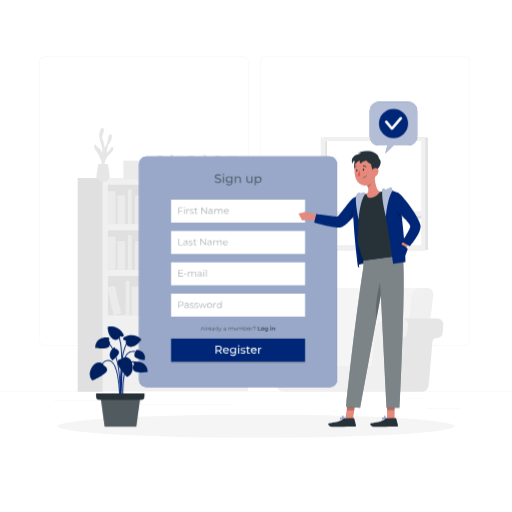
t = 0.00 s
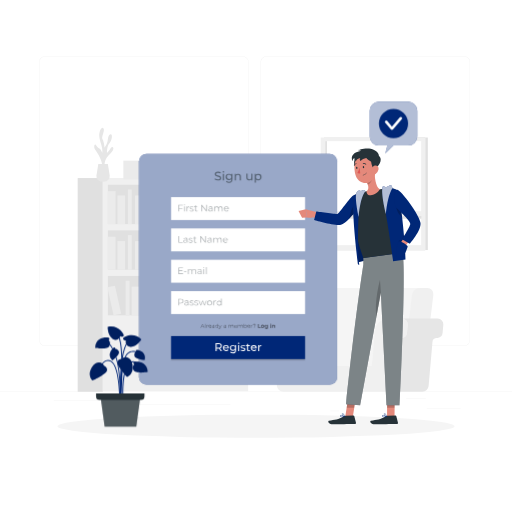
t = 0.19 s
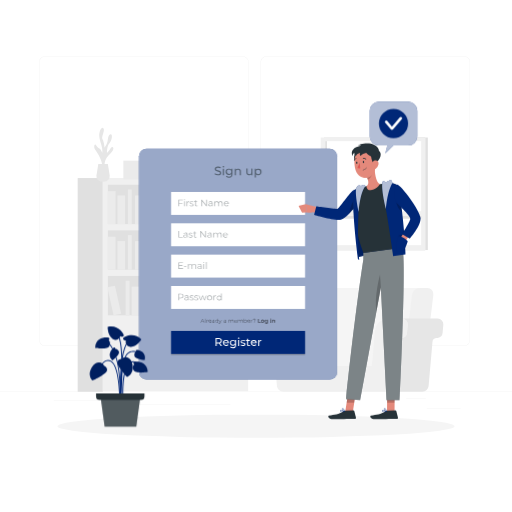
t = 0.56 s
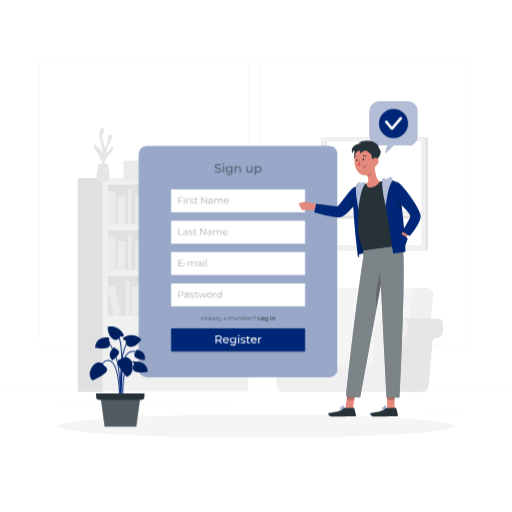
t = 0.75 s
t = 0.94 s: frame unchanged from t = 0.56 s, image omitted
t = 1.31 s: frame unchanged from t = 0.19 s, image omitted

The animated SVG that drew these frames (rendered in a browser with its animation timeline set to each time). Animation: 1 CSS @keyframes rule; one cycle of 1.50 s, repeats indefinitely.

<svg class="animated" id="freepik_stories-sign-up" xmlns="http://www.w3.org/2000/svg" viewBox="0 0 500 500" version="1.1" xmlns:xlink="http://www.w3.org/1999/xlink" xmlns:svgjs="http://svgjs.com/svgjs"><style>svg#freepik_stories-sign-up:not(.animated) .animable {opacity: 0;}svg#freepik_stories-sign-up.animated #freepik--Tab--inject-135 {animation: 1.5s Infinite  linear floating;animation-delay: 0s;}svg#freepik_stories-sign-up.animated #freepik--Character--inject-135 {animation: 1.5s Infinite  linear floating;animation-delay: 0s;}            @keyframes floating {                0% {                    opacity: 1;                    transform: translateY(0px);                }                50% {                    transform: translateY(-10px);                }                100% {                    opacity: 1;                    transform: translateY(0px);                }            }        </style><g id="freepik--background-complete--inject-135" class="animable" style="transform-origin: 250px 228.23px;"><rect y="382.4" width="500" height="0.25" style="fill: rgb(235, 235, 235); transform-origin: 250px 382.525px;" id="eli6tu4nv6m3f" class="animable"></rect><rect x="416.78" y="398.49" width="33.12" height="0.25" style="fill: rgb(235, 235, 235); transform-origin: 433.34px 398.615px;" id="el8yf1gkv1bz" class="animable"></rect><rect x="322.53" y="401.21" width="8.69" height="0.25" style="fill: rgb(235, 235, 235); transform-origin: 326.875px 401.335px;" id="elw6lgmfvaluh" class="animable"></rect><rect x="396.59" y="389.21" width="19.19" height="0.25" style="fill: rgb(235, 235, 235); transform-origin: 406.185px 389.335px;" id="el9qrm1sg7oho" class="animable"></rect><rect x="52.46" y="390.89" width="43.19" height="0.25" style="fill: rgb(235, 235, 235); transform-origin: 74.055px 391.015px;" id="eljvj1xzzqnvm" class="animable"></rect><rect x="104.56" y="390.89" width="6.33" height="0.25" style="fill: rgb(235, 235, 235); transform-origin: 107.725px 391.015px;" id="el2n5n9iompyl" class="animable"></rect><rect x="131.47" y="395.11" width="93.68" height="0.25" style="fill: rgb(235, 235, 235); transform-origin: 178.31px 395.235px;" id="elevlk10csa" class="animable"></rect><path d="M237,337.8H43.91a5.71,5.71,0,0,1-5.7-5.71V60.66A5.71,5.71,0,0,1,43.91,55H237a5.71,5.71,0,0,1,5.71,5.71V332.09A5.71,5.71,0,0,1,237,337.8ZM43.91,55.2a5.46,5.46,0,0,0-5.45,5.46V332.09a5.46,5.46,0,0,0,5.45,5.46H237a5.47,5.47,0,0,0,5.46-5.46V60.66A5.47,5.47,0,0,0,237,55.2Z" style="fill: rgb(235, 235, 235); transform-origin: 140.46px 196.4px;" id="el30wn7fb2ywo" class="animable"></path><path d="M453.31,337.8H260.21a5.72,5.72,0,0,1-5.71-5.71V60.66A5.72,5.72,0,0,1,260.21,55h193.1A5.71,5.71,0,0,1,459,60.66V332.09A5.71,5.71,0,0,1,453.31,337.8ZM260.21,55.2a5.47,5.47,0,0,0-5.46,5.46V332.09a5.47,5.47,0,0,0,5.46,5.46h193.1a5.47,5.47,0,0,0,5.46-5.46V60.66a5.47,5.47,0,0,0-5.46-5.46Z" style="fill: rgb(235, 235, 235); transform-origin: 356.75px 196.4px;" id="el5m9yy1k6u9q" class="animable"></path><rect x="100.36" y="173.88" width="141.98" height="208.17" style="fill: rgb(240, 240, 240); transform-origin: 171.35px 277.965px;" id="eln9qauozepsi" class="animable"></rect><rect x="105.37" y="180.43" width="131.95" height="38.45" style="fill: rgb(224, 224, 224); transform-origin: 171.345px 199.655px;" id="eluscfd9t7l9q" class="animable"></rect><rect x="105.37" y="186.65" width="7.5" height="32.22" style="fill: rgb(235, 235, 235); transform-origin: 109.12px 202.76px;" id="eldp5fvkw9l2c" class="animable"></rect><rect x="141.62" y="186.65" width="7.5" height="32.22" style="fill: rgb(235, 235, 235); transform-origin: 145.37px 202.76px;" id="el538mrryvs3f" class="animable"></rect><g id="ell476kj8xiom"><rect x="185.55" y="186.25" width="7.5" height="32.22" style="fill: rgb(235, 235, 235); transform-origin: 189.3px 202.36px; transform: rotate(-9.78deg);" class="animable" id="elr2t6voyj0w"></rect></g><rect x="114.66" y="190.9" width="7.5" height="27.98" style="fill: rgb(235, 235, 235); transform-origin: 118.41px 204.89px;" id="elh9pc4a7qwc9" class="animable"></rect><rect x="131.89" y="190.9" width="7.5" height="27.98" style="fill: rgb(235, 235, 235); transform-origin: 135.64px 204.89px;" id="elk5w7xt2xfc" class="animable"></rect><rect x="175.38" y="190.9" width="7.5" height="27.98" style="fill: rgb(235, 235, 235); transform-origin: 179.13px 204.89px;" id="elu23j5pjrnc" class="animable"></rect><g id="elhgiwyp909i6"><rect x="154.59" y="190.42" width="7.5" height="27.98" style="fill: rgb(235, 235, 235); transform-origin: 158.34px 204.41px; transform: rotate(-12.53deg);" class="animable" id="elw4gu9ao2urr"></rect></g><rect x="124.89" y="185.05" width="3.75" height="33.82" style="fill: rgb(235, 235, 235); transform-origin: 126.765px 201.96px;" id="el93sbpttgpl" class="animable"></rect><rect x="169.47" y="185.05" width="3.75" height="33.82" style="fill: rgb(235, 235, 235); transform-origin: 171.345px 201.96px;" id="el81zgvu06k1h" class="animable"></rect><g id="elti54p13ah7"><rect x="105.37" y="224.96" width="131.95" height="38.45" style="fill: rgb(224, 224, 224); transform-origin: 171.345px 244.185px; transform: rotate(180deg);" class="animable" id="elg4cjs27zspb"></rect></g><g id="eluh0ldlo4iie"><rect x="229.83" y="231.19" width="7.5" height="32.22" style="fill: rgb(235, 235, 235); transform-origin: 233.58px 247.3px; transform: rotate(180deg);" class="animable" id="el8p00ussgoqf"></rect></g><g id="elc1d14olkmu"><rect x="193.58" y="231.19" width="7.5" height="32.22" style="fill: rgb(235, 235, 235); transform-origin: 197.33px 247.3px; transform: rotate(180deg);" class="animable" id="elmw3dzjsy9h"></rect></g><g id="elxh2a5i22r7b"><rect x="149.65" y="230.79" width="7.5" height="32.22" style="fill: rgb(235, 235, 235); transform-origin: 153.4px 246.9px; transform: rotate(-170.22deg);" class="animable" id="elrmnwee6xkj"></rect></g><g id="eldrjyxqgmgwq"><rect x="220.54" y="235.43" width="7.5" height="27.98" style="fill: rgb(235, 235, 235); transform-origin: 224.29px 249.42px; transform: rotate(180deg);" class="animable" id="elud3prb3287n"></rect></g><g id="elzn22yz8747"><rect x="203.31" y="235.43" width="7.5" height="27.98" style="fill: rgb(235, 235, 235); transform-origin: 207.06px 249.42px; transform: rotate(180deg);" class="animable" id="eln1aq59evlmm"></rect></g><g id="elhwekitekru4"><rect x="159.82" y="235.43" width="7.5" height="27.98" style="fill: rgb(235, 235, 235); transform-origin: 163.57px 249.42px; transform: rotate(180deg);" class="animable" id="elu53e1fo2dn"></rect></g><g id="elu5arh7sofg8"><rect x="180.61" y="234.95" width="7.5" height="27.98" style="fill: rgb(235, 235, 235); transform-origin: 184.36px 248.94px; transform: rotate(-167.47deg);" class="animable" id="eld2je8cymydm"></rect></g><g id="el6xz0plteqr"><rect x="214.06" y="229.59" width="3.75" height="33.82" style="fill: rgb(235, 235, 235); transform-origin: 215.935px 246.5px; transform: rotate(180deg);" class="animable" id="elpm7ggoxno5o"></rect></g><g id="eltdambkzszsm"><rect x="169.47" y="229.59" width="3.75" height="33.82" style="fill: rgb(235, 235, 235); transform-origin: 171.345px 246.5px; transform: rotate(180deg);" class="animable" id="el0vg1clf6et1l"></rect></g><rect x="105.37" y="231.19" width="7.5" height="32.22" style="fill: rgb(235, 235, 235); transform-origin: 109.12px 247.3px;" id="eli71rkv0gg3d" class="animable"></rect><rect x="114.66" y="235.43" width="7.5" height="27.98" style="fill: rgb(235, 235, 235); transform-origin: 118.41px 249.42px;" id="eloq4j4cun9lq" class="animable"></rect><rect x="131.89" y="235.43" width="7.5" height="27.98" style="fill: rgb(235, 235, 235); transform-origin: 135.64px 249.42px;" id="elg2d734xwgoc" class="animable"></rect><rect x="124.89" y="229.59" width="3.75" height="33.82" style="fill: rgb(235, 235, 235); transform-origin: 126.765px 246.5px;" id="eltqbvqr4oxp" class="animable"></rect><rect x="105.37" y="269.5" width="131.95" height="38.45" style="fill: rgb(224, 224, 224); transform-origin: 171.345px 288.725px;" id="elnywlcb6e1iq" class="animable"></rect><rect x="181.11" y="275.72" width="7.5" height="32.22" style="fill: rgb(235, 235, 235); transform-origin: 184.86px 291.83px;" id="el5siag0gl8d8" class="animable"></rect><g id="elbgtrt05wxwa"><rect x="225.04" y="275.32" width="7.5" height="32.22" style="fill: rgb(235, 235, 235); transform-origin: 228.79px 291.43px; transform: rotate(-9.78deg);" class="animable" id="eluloq1ru2g5"></rect></g><rect x="154.15" y="279.97" width="7.5" height="27.98" style="fill: rgb(235, 235, 235); transform-origin: 157.9px 293.96px;" id="ela5gm8rnnixr" class="animable"></rect><rect x="171.38" y="279.97" width="7.5" height="27.98" style="fill: rgb(235, 235, 235); transform-origin: 175.13px 293.96px;" id="el7u581zv0dzt" class="animable"></rect><rect x="214.87" y="279.97" width="7.5" height="27.98" style="fill: rgb(235, 235, 235); transform-origin: 218.62px 293.96px;" id="elv1n70px7q0q" class="animable"></rect><g id="elt8a7s53gsq"><rect x="194.08" y="279.49" width="7.5" height="27.98" style="fill: rgb(235, 235, 235); transform-origin: 197.83px 293.48px; transform: rotate(-12.53deg);" class="animable" id="elogn6cnee2dt"></rect></g><rect x="164.38" y="274.12" width="3.75" height="33.82" style="fill: rgb(235, 235, 235); transform-origin: 166.255px 291.03px;" id="eljsxn8p3q08" class="animable"></rect><rect x="208.96" y="274.12" width="3.75" height="33.82" style="fill: rgb(235, 235, 235); transform-origin: 210.835px 291.03px;" id="el14xm3c2xi3d" class="animable"></rect><g id="elhdcqhvub52u"><rect x="138.81" y="275.32" width="7.5" height="32.22" style="fill: rgb(235, 235, 235); transform-origin: 142.56px 291.43px; transform: rotate(-9.78deg);" class="animable" id="el7mtecx6uy5g"></rect></g><rect x="128.63" y="279.97" width="7.5" height="27.98" style="fill: rgb(235, 235, 235); transform-origin: 132.38px 293.96px;" id="eltarqps392e" class="animable"></rect><g id="el830qwolp28s"><rect x="107.84" y="279.49" width="7.5" height="27.98" style="fill: rgb(235, 235, 235); transform-origin: 111.59px 293.48px; transform: rotate(-12.53deg);" class="animable" id="el3iloyl4rokx"></rect></g><rect x="122.73" y="274.12" width="3.75" height="33.82" style="fill: rgb(235, 235, 235); transform-origin: 124.605px 291.03px;" id="elfwqhaw77bw" class="animable"></rect><g id="elshah768tfta"><rect x="75.86" y="173.88" width="24.5" height="208.71" style="fill: rgb(224, 224, 224); transform-origin: 88.11px 278.235px; transform: rotate(180deg);" class="animable" id="el0ib700vltd85"></rect></g><path d="M325.44,377.14H304.63L315.57,288a7.94,7.94,0,0,1,7.67-6.83H414l-13.31,95.93Z" style="fill: rgb(245, 245, 245); transform-origin: 359.315px 329.155px;" id="elly61n3x8v5c" class="animable"></path><path d="M391.44,377.14h20.81L423.2,288a5.92,5.92,0,0,0-6-6.83h-7.15a8,8,0,0,0-7.67,6.83Z" style="fill: rgb(240, 240, 240); transform-origin: 407.355px 329.154px;" id="elqeoam3kggtj" class="animable"></path><path d="M383.78,377l3.77-43.1a4.1,4.1,0,0,1,3.57-3.72l1.55-.2a5.49,5.49,0,0,0,4.79-5l.69-7.86a5.51,5.51,0,0,0-5.49-6h34.78a5.51,5.51,0,0,1,5.49,6l-.69,7.86a5.49,5.49,0,0,1-4.79,5l-1.55.2a4.11,4.11,0,0,0-3.57,3.72L418.56,377a6.09,6.09,0,0,1-6.06,5.55H377.72A6.09,6.09,0,0,0,383.78,377Z" style="fill: rgb(230, 230, 230); transform-origin: 405.336px 346.835px;" id="elk4oxmvzox6" class="animable"></path><path d="M288.06,323.15a13.1,13.1,0,0,0-13.05-12h30.28a13.1,13.1,0,0,1,13,12l3,34.16H291.05Z" style="fill: rgb(230, 230, 230); transform-origin: 298.15px 334.23px;" id="el8b5e369y4va" class="animable"></path><path d="M261.56,311.19H275a13.1,13.1,0,0,1,13.05,12l3,34.16h72.12l3-34.16a13.09,13.09,0,0,1,13-12h13.45a5.51,5.51,0,0,1,5.49,6l-.69,7.86a5.49,5.49,0,0,1-4.79,5l-1.55.2a4.1,4.1,0,0,0-3.57,3.72L383.78,377a6.09,6.09,0,0,1-6.06,5.55H276.5a6.09,6.09,0,0,1-6.06-5.55l-3.77-43.1a4.12,4.12,0,0,0-3.57-3.72l-1.55-.2a5.51,5.51,0,0,1-4.8-5l-.68-7.86A5.51,5.51,0,0,1,261.56,311.19Z" style="fill: rgb(240, 240, 240); transform-origin: 327.093px 346.87px;" id="ely3p5f0noen9" class="animable"></path><path d="M102.16,163.48s-1.11-7.31,4.22-12,4.86-7.47,3.33-7.83-2.92,4.32-5.26,5.61c0,0-.08-6.68,2.3-9.13s3.63-8.8,1.36-8.91-2.49,3.76-3,6.51-3,6.61-3,6.61-.49-6-2-8.43,2.56-8.08,1-10.53-4.39,2.22-4.16,7.49,3.75,10.89,2.93,16.39c0,0-1.55-3.87-2.94-4.22s-2.8-2.9-3.73-3.85-2.11,2.33,0,5.37,7.49,11.19,6.67,17.77Z" style="fill: rgb(230, 230, 230); transform-origin: 101.383px 144.52px;" id="elocyir5pb3wq" class="animable"></path><path d="M105.34,160.15l1.75,10.95a5.57,5.57,0,0,1-5.5,6.44H99.73a5.57,5.57,0,0,1-5.5-6.44L96,160.15Z" style="fill: rgb(230, 230, 230); transform-origin: 100.66px 168.845px;" id="elwhp7j0s6ebh" class="animable"></path><g id="eltagu9l0t96"><rect x="210.06" y="152.04" width="5.43" height="23.35" style="fill: rgb(235, 235, 235); transform-origin: 212.775px 163.715px; transform: rotate(180deg);" class="animable" id="el5rxvldb4qsj"></rect></g><g id="elqo5fdz2s4f"><rect x="183.79" y="152.04" width="5.43" height="23.35" style="fill: rgb(235, 235, 235); transform-origin: 186.505px 163.715px; transform: rotate(180deg);" class="animable" id="elmm6ufl40c6g"></rect></g><g id="elp3fkjpr15of"><rect x="151.95" y="151.75" width="5.43" height="23.35" style="fill: rgb(235, 235, 235); transform-origin: 154.665px 163.425px; transform: rotate(-170.22deg);" class="animable" id="el34s66jzdtf8"></rect></g><g id="elj687mqyya8c"><rect x="203.33" y="155.12" width="5.43" height="20.27" style="fill: rgb(235, 235, 235); transform-origin: 206.045px 165.255px; transform: rotate(180deg);" class="animable" id="el63qd41o6qzw"></rect></g><g id="el4k7cn4nw1ma"><rect x="190.84" y="155.12" width="5.43" height="20.27" style="fill: rgb(235, 235, 235); transform-origin: 193.555px 165.255px; transform: rotate(180deg);" class="animable" id="elonsuu7mhc2"></rect></g><g id="el9arnq1asoi"><rect x="159.33" y="155.12" width="5.43" height="20.27" style="fill: rgb(235, 235, 235); transform-origin: 162.045px 165.255px; transform: rotate(180deg);" class="animable" id="elddehg854hat"></rect></g><g id="el5zh10puqdb5"><rect x="174.39" y="154.77" width="5.43" height="20.27" style="fill: rgb(235, 235, 235); transform-origin: 177.105px 164.905px; transform: rotate(-167.47deg);" class="animable" id="elmbijlve3n0l"></rect></g><g id="el3s1e52rb86a"><rect x="198.63" y="150.88" width="2.72" height="24.51" style="fill: rgb(235, 235, 235); transform-origin: 199.99px 163.135px; transform: rotate(180deg);" class="animable" id="eloeqi5p3w84"></rect></g><g id="el9yxocx32to4"><rect x="166.32" y="150.88" width="2.72" height="24.51" style="fill: rgb(235, 235, 235); transform-origin: 167.68px 163.135px; transform: rotate(180deg);" class="animable" id="elm80ocfq40ah"></rect></g><rect x="120.48" y="156.86" width="26.47" height="18.27" style="fill: rgb(235, 235, 235); transform-origin: 133.715px 165.995px;" id="elo3b25si4hw" class="animable"></rect><rect x="215.56" y="164.34" width="22.17" height="13.64" style="fill: rgb(235, 235, 235); transform-origin: 226.645px 171.16px;" id="elllcirfs0y9h" class="animable"></rect><rect x="221.46" y="152.35" width="11.09" height="13.64" style="fill: rgb(235, 235, 235); transform-origin: 227.005px 159.17px;" id="el5vyqgf6gm4p" class="animable"></rect><rect x="391.44" y="134.3" width="26.37" height="109.88" style="fill: rgb(224, 224, 224); transform-origin: 404.625px 189.24px;" id="el8ovgg3it80q" class="animable"></rect><g id="elshuf2wl3fj"><rect x="316.37" y="134.3" width="98.62" height="110.17" style="fill: rgb(224, 224, 224); transform-origin: 365.68px 189.385px; transform: rotate(180deg);" class="animable" id="elhkqyrp01en4"></rect></g><g id="elinr6ewakx3"><rect x="313.19" y="134.3" width="102.32" height="110.17" style="fill: rgb(240, 240, 240); transform-origin: 364.35px 189.385px; transform: rotate(180deg);" class="animable" id="elujn40vxzdkn"></rect></g><g id="elv9dzhyqrkaq"><rect x="317.56" y="137.82" width="93.74" height="101.6" style="fill: rgb(255, 255, 255); transform-origin: 364.43px 188.62px; transform: rotate(180deg);" class="animable" id="elk8brg5l4mn"></rect></g><g id="elxb7oaafgys"><rect x="317.56" y="137.82" width="1.74" height="101.6" style="fill: rgb(224, 224, 224); transform-origin: 318.43px 188.62px; transform: rotate(180deg);" class="animable" id="elah0fwtskzdi"></rect></g><g id="elq1fy72633ls"><rect x="363.9" y="165.98" width="2.74" height="92.54" style="fill: rgb(224, 224, 224); transform-origin: 365.27px 212.25px; transform: rotate(-90deg);" class="animable" id="elzaqj1nrqtek"></rect></g><g id="el7itqckv41kl"><rect x="317.56" y="206.28" width="95.21" height="4.6" style="fill: rgb(240, 240, 240); transform-origin: 365.165px 208.58px; transform: rotate(180deg);" class="animable" id="ele8it7j2ipyq"></rect></g></g><g id="freepik--Shadow--inject-135" class="animable" style="transform-origin: 250px 416.24px;"><ellipse id="freepik--path--inject-135" cx="250" cy="416.24" rx="193.89" ry="11.32" style="fill: rgb(245, 245, 245); transform-origin: 250px 416.24px;" class="animable"></ellipse></g><g id="freepik--Tab--inject-135" class="animable" style="transform-origin: 232.495px 265.47px;"><rect x="135.72" y="152.82" width="193.55" height="225.3" rx="7.32" style="fill: #002777; transform-origin: 232.495px 265.47px;" id="elhwsrwt43jsb" class="animable"></rect><g id="elb2sxy37jy6m"><rect x="135.72" y="152.82" width="193.55" height="225.3" rx="7.32" style="fill: rgb(255, 255, 255); isolation: isolate; opacity: 0.6; transform-origin: 232.495px 265.47px;" class="animable" id="el54r57eldnrt"></rect></g><rect x="167.08" y="256.15" width="130.84" height="22.4" style="fill: rgb(255, 255, 255); transform-origin: 232.5px 267.35px;" id="elc3s3h1qoj5n" class="animable"></rect><g id="elxh3hptp50a"><g style="opacity: 0.4; transform-origin: 188.025px 266.738px;" class="animable" id="eli73cinif3ue"><path d="M178.78,269.53v.59h-4.54V263.7h4.4v.58h-3.72v2.29h3.32v.57h-3.32v2.39Z" style="fill: rgb(38, 50, 56); transform-origin: 176.51px 266.91px;" id="el4uoqgrrqy3n" class="animable"></path><path d="M179.69,267.35h2.41v.56h-2.41Z" style="fill: rgb(38, 50, 56); transform-origin: 180.895px 267.63px;" id="eleks17u2oqyn" class="animable"></path><path d="M191.51,267.32v2.8h-.65v-2.74c0-1-.51-1.54-1.38-1.54a1.55,1.55,0,0,0-1.61,1.74v2.54h-.66v-2.74c0-1-.51-1.54-1.39-1.54a1.55,1.55,0,0,0-1.61,1.74v2.54h-.66v-4.83h.63v.88a2,2,0,0,1,1.77-.92,1.72,1.72,0,0,1,1.71,1,2.12,2.12,0,0,1,1.91-1A1.82,1.82,0,0,1,191.51,267.32Z" style="fill: rgb(38, 50, 56); transform-origin: 187.539px 267.682px;" id="elbdyngyd2xzo" class="animable"></path><path d="M196.93,267.12v3h-.63v-.76a1.8,1.8,0,0,1-1.66.8c-1.09,0-1.76-.57-1.76-1.4s.48-1.37,1.86-1.37h1.53v-.29c0-.83-.46-1.28-1.36-1.28a2.48,2.48,0,0,0-1.61.57l-.29-.48a3,3,0,0,1,2-.66A1.72,1.72,0,0,1,196.93,267.12Zm-.66,1.55v-.79h-1.51c-.93,0-1.24.36-1.24.86s.45.91,1.22.91A1.53,1.53,0,0,0,196.27,268.67Z" style="fill: rgb(38, 50, 56); transform-origin: 194.909px 267.702px;" id="elxabhsep1zg" class="animable"></path><path d="M198.55,263.77a.47.47,0,0,1,.48-.46.46.46,0,0,1,.47.45.47.47,0,0,1-.47.48A.47.47,0,0,1,198.55,263.77Zm.15,1.52h.65v4.83h-.65Z" style="fill: rgb(38, 50, 56); transform-origin: 199.025px 266.715px;" id="elhe5ntt4czvp" class="animable"></path><path d="M201.16,263.31h.65v6.81h-.65Z" style="fill: rgb(38, 50, 56); transform-origin: 201.485px 266.715px;" id="elt1npjecqdq" class="animable"></path></g></g><rect x="167.08" y="286.75" width="130.84" height="22.4" style="fill: rgb(255, 255, 255); transform-origin: 232.5px 297.95px;" id="el1xgr30giuql" class="animable"></rect><g id="el1y6zd6j098i"><g style="opacity: 0.4; transform-origin: 195.355px 297.426px;" class="animable" id="eljthl5qeenl9"><path d="M179.26,296.53c0,1.37-1,2.2-2.62,2.2h-1.72v2h-.68v-6.42h2.4C178.27,294.33,179.26,295.16,179.26,296.53Zm-.68,0c0-1-.67-1.61-2-1.61h-1.7v3.21h1.7C177.91,298.13,178.58,297.54,178.58,296.53Z" style="fill: rgb(38, 50, 56); transform-origin: 176.75px 297.52px;" id="elmumjze8ces" class="animable"></path><path d="M184.19,297.76v3h-.63V300a1.8,1.8,0,0,1-1.66.8c-1.09,0-1.76-.57-1.76-1.41S180.62,298,182,298h1.53v-.3c0-.82-.47-1.27-1.37-1.27a2.44,2.44,0,0,0-1.6.57l-.3-.49a3.08,3.08,0,0,1,2-.65A1.72,1.72,0,0,1,184.19,297.76Zm-.65,1.54v-.79H182c-.93,0-1.23.37-1.23.87s.44.9,1.22.9A1.54,1.54,0,0,0,183.54,299.3Z" style="fill: rgb(38, 50, 56); transform-origin: 182.171px 298.326px;" id="elxxiqt0305ge" class="animable"></path><path d="M185.29,300.2l.29-.51a3,3,0,0,0,1.72.54c.91,0,1.29-.31,1.29-.79,0-1.26-3.13-.27-3.13-2.17,0-.79.68-1.38,1.91-1.38a3.36,3.36,0,0,1,1.71.45l-.29.52a2.48,2.48,0,0,0-1.42-.41c-.87,0-1.26.34-1.26.8,0,1.3,3.13.32,3.13,2.17,0,.84-.73,1.38-2,1.38A3.2,3.2,0,0,1,185.29,300.2Z" style="fill: rgb(38, 50, 56); transform-origin: 187.265px 298.345px;" id="elhmi6ida3tlk" class="animable"></path><path d="M189.77,300.2l.3-.51a2.9,2.9,0,0,0,1.71.54c.92,0,1.29-.31,1.29-.79,0-1.26-3.12-.27-3.12-2.17,0-.79.68-1.38,1.9-1.38a3.31,3.31,0,0,1,1.71.45l-.28.52a2.53,2.53,0,0,0-1.43-.41c-.87,0-1.25.34-1.25.8,0,1.3,3.13.32,3.13,2.17,0,.84-.74,1.38-2,1.38A3.25,3.25,0,0,1,189.77,300.2Z" style="fill: rgb(38, 50, 56); transform-origin: 191.75px 298.345px;" id="elbb65cfjnzs" class="animable"></path><path d="M201.91,295.93l-1.82,4.82h-.61L198,296.8l-1.52,3.95h-.61L194,295.93h.62l1.52,4.1,1.55-4.1h.56l1.54,4.1,1.53-4.1Z" style="fill: rgb(38, 50, 56); transform-origin: 197.955px 298.34px;" id="elwetx5d3vema" class="animable"></path><path d="M202.27,298.34a2.46,2.46,0,1,1,2.46,2.46A2.38,2.38,0,0,1,202.27,298.34Zm4.25,0a1.8,1.8,0,1,0-1.79,1.88A1.76,1.76,0,0,0,206.52,298.34Z" style="fill: rgb(38, 50, 56); transform-origin: 204.729px 298.341px;" id="el8o873n8rez8" class="animable"></path><path d="M210.94,295.89v.63h-.16a1.56,1.56,0,0,0-1.62,1.77v2.46h-.65v-4.82h.62v.94A1.83,1.83,0,0,1,210.94,295.89Z" style="fill: rgb(38, 50, 56); transform-origin: 209.725px 298.315px;" id="elzmodk06qq58" class="animable"></path><path d="M216.47,294v6.8h-.62v-.95a2.1,2.1,0,0,1-1.86,1,2.46,2.46,0,0,1,0-4.91,2.09,2.09,0,0,1,1.83,1V294Zm-.64,4.39a1.8,1.8,0,1,0-1.79,1.88A1.76,1.76,0,0,0,215.83,298.34Z" style="fill: rgb(38, 50, 56); transform-origin: 214.078px 297.426px;" id="elycmluslytce" class="animable"></path></g></g><g id="el3ibso5bb0r1"><rect x="167.08" y="332" width="130.84" height="22.4" style="opacity: 0.2; transform-origin: 232.5px 343.2px;" class="animable" id="elwxqm0cjekne"></rect></g><g id="eljmc6r7g7y8s"><g style="opacity: 0.5; transform-origin: 232.319px 321.137px;" class="animable" id="elqaqz2aforb"><path d="M198.9,321.71h-2.14l-.46,1h-.42l1.75-3.83h.4l1.75,3.83h-.42Zm-.15-.33-.92-2.06-.92,2.06Z" id="el8r9jrmnvwun" class="animable" style="transform-origin: 197.83px 320.795px;"></path><path d="M200.34,318.67h.39v4.06h-.39Z" id="elu34niko00s" class="animable" style="transform-origin: 200.535px 320.7px;"></path><path d="M203.27,319.83v.38h-.1a.93.93,0,0,0-1,1.06v1.47h-.39v-2.88h.38v.56A1.08,1.08,0,0,1,203.27,319.83Z" id="elibke6u3mbuj" class="animable" style="transform-origin: 202.525px 321.28px;"></path><path d="M206.45,321.41H204a1.06,1.06,0,0,0,1.13,1,1.16,1.16,0,0,0,.89-.37l.21.25a1.52,1.52,0,0,1-2.62-1,1.39,1.39,0,0,1,1.41-1.46,1.37,1.37,0,0,1,1.4,1.46S206.45,321.37,206.45,321.41Zm-2.41-.29h2a1,1,0,0,0-2,0Z" id="elprb91yof9r" class="animable" style="transform-origin: 205.029px 321.296px;"></path><path d="M209.34,321v1.78H209v-.45a1.06,1.06,0,0,1-1,.48c-.65,0-1-.34-1-.84s.28-.82,1.11-.82H209v-.17c0-.49-.28-.76-.82-.76a1.48,1.48,0,0,0-1,.34l-.17-.29a1.79,1.79,0,0,1,1.17-.39A1,1,0,0,1,209.34,321Zm-.38.92v-.48h-.91c-.56,0-.74.22-.74.52s.27.54.73.54A.94.94,0,0,0,209,321.87Z" id="elw6ej19o5gi" class="animable" style="transform-origin: 208.175px 321.341px;"></path><path d="M213,318.67v4.06h-.37v-.57a1.23,1.23,0,0,1-1.11.6,1.47,1.47,0,0,1,0-2.93,1.28,1.28,0,0,1,1.1.57v-1.73Zm-.38,2.62a1.07,1.07,0,1,0-1.07,1.12A1.05,1.05,0,0,0,212.66,321.29Z" id="elkueq90jonpa" class="animable" style="transform-origin: 211.586px 320.716px;"></path><path d="M216.55,319.85l-1.44,3.23c-.24.56-.55.74-1,.74a1,1,0,0,1-.7-.26l.18-.29a.75.75,0,0,0,.53.22c.26,0,.43-.12.6-.49l.12-.27-1.29-2.88H214l1.09,2.45,1.08-2.45Z" id="el50y4rfp29du" class="animable" style="transform-origin: 214.98px 321.835px;"></path><path d="M220.71,321v1.78h-.37v-.45a1.06,1.06,0,0,1-1,.48c-.65,0-1-.34-1-.84s.28-.82,1.11-.82h.91v-.17c0-.49-.27-.76-.81-.76a1.48,1.48,0,0,0-1,.34l-.18-.29a1.82,1.82,0,0,1,1.18-.39A1,1,0,0,1,220.71,321Zm-.39.92v-.48h-.9c-.56,0-.74.22-.74.52s.27.54.73.54A.92.92,0,0,0,220.32,321.87Z" id="ele27zq3pkkp" class="animable" style="transform-origin: 219.53px 321.341px;"></path><path d="M228,321.06v1.67h-.38V321.1c0-.61-.31-.92-.83-.92a.93.93,0,0,0-1,1v1.51h-.38V321.1c0-.61-.31-.92-.84-.92a.93.93,0,0,0-1,1v1.51h-.39v-2.88h.37v.53a1.16,1.16,0,0,1,1.06-.55,1,1,0,0,1,1,.61,1.25,1.25,0,0,1,1.14-.61A1.08,1.08,0,0,1,228,321.06Z" id="elkwprfk1ux5" class="animable" style="transform-origin: 225.6px 321.252px;"></path><path d="M231.54,321.41h-2.41a1.08,1.08,0,0,0,1.14,1,1.13,1.13,0,0,0,.88-.37l.22.25a1.45,1.45,0,0,1-1.11.47,1.42,1.42,0,0,1-1.51-1.47,1.4,1.4,0,1,1,2.8,0S231.54,321.37,231.54,321.41Zm-2.41-.29h2.05a1,1,0,0,0-2.05,0Z" id="elqim31m1gwc" class="animable" style="transform-origin: 230.15px 321.326px;"></path><path d="M237.1,321.06v1.67h-.39V321.1c0-.61-.3-.92-.82-.92a.92.92,0,0,0-1,1v1.51h-.39V321.1c0-.61-.3-.92-.83-.92a.92.92,0,0,0-1,1v1.51h-.39v-2.88h.37v.53a1.15,1.15,0,0,1,1.06-.55,1,1,0,0,1,1,.61,1.25,1.25,0,0,1,1.14-.61A1.08,1.08,0,0,1,237.1,321.06Z" id="elgimq28n4qr" class="animable" style="transform-origin: 234.7px 321.252px;"></path><path d="M241.08,321.29a1.4,1.4,0,0,1-1.43,1.47,1.23,1.23,0,0,1-1.11-.6v.57h-.38v-4.06h.39v1.73a1.27,1.27,0,0,1,1.1-.57A1.39,1.39,0,0,1,241.08,321.29Zm-.39,0a1.07,1.07,0,1,0-1.07,1.12A1.05,1.05,0,0,0,240.69,321.29Z" id="elmz46wi0zmn" class="animable" style="transform-origin: 239.621px 320.716px;"></path><path d="M244.39,321.41H242a1.06,1.06,0,0,0,1.13,1A1.13,1.13,0,0,0,244,322l.22.25a1.52,1.52,0,0,1-2.62-1,1.39,1.39,0,0,1,1.41-1.46,1.36,1.36,0,0,1,1.39,1.46Zm-2.41-.29h2a1,1,0,0,0-2,0Z" id="elokfhho9g4i" class="animable" style="transform-origin: 243.001px 321.256px;"></path><path d="M246.64,319.83v.38h-.09a.93.93,0,0,0-1,1.06v1.47h-.39v-2.88h.37v.56A1.09,1.09,0,0,1,246.64,319.83Z" id="el464018st4u8" class="animable" style="transform-origin: 245.9px 321.281px;"></path><path d="M249.16,319.88c0-.4-.32-.67-.88-.67a1.3,1.3,0,0,0-1.05.44l-.29-.22a1.7,1.7,0,0,1,1.37-.57c.77,0,1.26.37,1.26,1,0,.93-1,1-1,1.76h-.41C248.16,320.68,249.16,320.59,249.16,319.88Zm-1.08,2.59a.29.29,0,0,1,.57,0,.29.29,0,1,1-.57,0Z" id="elt2xsfrx40yo" class="animable" style="transform-origin: 248.255px 320.835px;"></path><path d="M251.87,318.9h.89V322h1.92v.72h-2.81Z" id="elmu0c8qwzkwd" class="animable" style="transform-origin: 253.275px 320.81px;"></path><path d="M254.88,321.26a1.62,1.62,0,1,1,1.62,1.52A1.52,1.52,0,0,1,254.88,321.26Zm2.37,0a.75.75,0,1,0-.75.81A.74.74,0,0,0,257.25,321.26Z" id="elzb9fcvwhig" class="animable" style="transform-origin: 256.497px 321.162px;"></path><path d="M261.73,319.78v2.46a1.44,1.44,0,0,1-1.65,1.6,2.44,2.44,0,0,1-1.45-.41l.34-.61a1.77,1.77,0,0,0,1,.33c.6,0,.87-.27.87-.8v-.13a1.21,1.21,0,0,1-.93.37,1.43,1.43,0,1,1,0-2.85,1.18,1.18,0,0,1,1,.42v-.38Zm-.84,1.39a.71.71,0,0,0-.77-.73.73.73,0,1,0,0,1.45A.71.71,0,0,0,260.89,321.17Z" id="eledeiyb2k7fe" class="animable" style="transform-origin: 260.051px 321.796px;"></path><path d="M264,318.9a.49.49,0,0,1,.53-.48.48.48,0,0,1,.53.46.53.53,0,0,1-1.06,0Zm.1.88h.85v3h-.85Z" id="ely4lurz1qjcj" class="animable" style="transform-origin: 264.53px 320.599px;"></path><path d="M268.74,321v1.69h-.85v-1.55c0-.48-.22-.7-.6-.7s-.71.25-.71.79v1.46h-.85v-3h.82v.35a1.29,1.29,0,0,1,1-.39A1.15,1.15,0,0,1,268.74,321Z" id="elahnnt0ecnuo" class="animable" style="transform-origin: 267.244px 321.169px;"></path></g></g><rect x="167.08" y="330.63" width="130.84" height="22.4" style="fill: #002777; transform-origin: 232.5px 341.83px;" id="elrqcrtkew4kr" class="animable"></rect><path d="M215.6,345.31,214,343l-.48,0h-1.9v2.33h-1.1v-7.67h3c2,0,3.19,1,3.19,2.68a2.42,2.42,0,0,1-1.68,2.42l1.82,2.57Zm0-5c0-1.1-.73-1.72-2.14-1.72h-1.86v3.45h1.86C214.84,342.05,215.57,341.41,215.57,340.32Z" style="fill: rgb(255, 255, 255); transform-origin: 213.685px 341.495px;" id="elv3aukunu14d" class="animable"></path><path d="M223.52,342.76h-4.71a2,2,0,0,0,2.1,1.7,2.18,2.18,0,0,0,1.68-.7l.58.68a3.17,3.17,0,0,1-5.42-2,2.85,2.85,0,0,1,2.92-3,2.8,2.8,0,0,1,2.87,3C223.54,342.53,223.53,342.66,223.52,342.76Zm-4.71-.76h3.72a1.87,1.87,0,0,0-3.72,0Z" style="fill: rgb(255, 255, 255); transform-origin: 220.647px 342.412px;" id="elmu7ylxy3h1h" class="animable"></path><path d="M230.56,339.51v5c0,2.05-1.05,3-3,3a4.3,4.3,0,0,1-2.77-.86l.5-.81a3.57,3.57,0,0,0,2.24.75c1.37,0,2-.63,2-1.95v-.46a2.63,2.63,0,0,1-2.09.9,2.81,2.81,0,1,1,0-5.62,2.64,2.64,0,0,1,2.15,1v-.9Zm-1,2.75a2,2,0,1,0-2,1.89A1.86,1.86,0,0,0,229.53,342.26Z" style="fill: rgb(255, 255, 255); transform-origin: 227.595px 343.486px;" id="el390q4sq6cti" class="animable"></path><path d="M232.38,337.71a.7.7,0,0,1,.71-.69.69.69,0,1,1,0,1.37A.69.69,0,0,1,232.38,337.71Zm.19,1.8h1.05v5.8h-1.05Z" style="fill: rgb(255, 255, 255); transform-origin: 233.121px 341.162px;" id="elwlv8xv669ta" class="animable"></path><path d="M234.89,344.7l.44-.83a3.72,3.72,0,0,0,2,.6c1,0,1.38-.3,1.38-.79,0-1.3-3.67-.17-3.67-2.49,0-1,.93-1.74,2.42-1.74a4.2,4.2,0,0,1,2.11.53l-.45.83a3,3,0,0,0-1.67-.46c-.92,0-1.37.34-1.37.8,0,1.37,3.68.25,3.68,2.51,0,1-1,1.72-2.51,1.72A4.22,4.22,0,0,1,234.89,344.7Z" style="fill: rgb(255, 255, 255); transform-origin: 237.325px 342.415px;" id="elirpnllu6t7" class="animable"></path><path d="M244.38,345a2,2,0,0,1-1.27.41,1.66,1.66,0,0,1-1.84-1.82v-3.19h-1v-.86h1v-1.27h1v1.27H244v.86h-1.67v3.15a.85.85,0,0,0,.91,1,1.34,1.34,0,0,0,.82-.27Z" style="fill: rgb(255, 255, 255); transform-origin: 242.325px 341.845px;" id="elucsx4frzft" class="animable"></path><path d="M250.68,342.76H246a2,2,0,0,0,2.11,1.7,2.15,2.15,0,0,0,1.67-.7l.58.68a3.16,3.16,0,0,1-5.41-2,2.85,2.85,0,0,1,2.92-3,2.81,2.81,0,0,1,2.87,3A1.82,1.82,0,0,1,250.68,342.76ZM246,342h3.73a1.88,1.88,0,0,0-3.73,0Z" style="fill: rgb(255, 255, 255); transform-origin: 247.846px 342.414px;" id="elwzgyaxrkp0l" class="animable"></path><path d="M255.29,339.45v1h-.24a1.73,1.73,0,0,0-1.83,2v2.89h-1.05v-5.8h1v1A2.2,2.2,0,0,1,255.29,339.45Z" style="fill: rgb(255, 255, 255); transform-origin: 253.73px 342.39px;" id="el8oyt9u20agk" class="animable"></path><g id="elauuvujyn4rh"><g style="opacity: 0.6; transform-origin: 232.487px 175.231px;" class="animable" id="elyz0igw9bccb"><path d="M209.59,177.61l.45-.94a4.28,4.28,0,0,0,2.77,1c1.45,0,2.07-.56,2.07-1.29,0-2-5.08-.76-5.08-3.87,0-1.3,1-2.4,3.21-2.4a5,5,0,0,1,2.7.74l-.4,1a4.31,4.31,0,0,0-2.3-.68c-1.43,0-2,.6-2,1.33,0,2,5.09.76,5.09,3.85,0,1.28-1,2.38-3.25,2.38A5,5,0,0,1,209.59,177.61Z" style="fill: rgb(38, 50, 56); transform-origin: 212.845px 174.42px;" id="el0izb193imo2p" class="animable"></path><path d="M217.44,170.24a.76.76,0,0,1,.78-.75.75.75,0,0,1,.78.73.78.78,0,0,1-1.56,0Zm.2,2h1.16v6.36h-1.16Z" style="fill: rgb(38, 50, 56); transform-origin: 218.22px 174.045px;" id="elri5mg6symd" class="animable"></path><path d="M227.07,172.21v5.49c0,2.25-1.14,3.27-3.29,3.27a4.74,4.74,0,0,1-3-.95l.55-.89a3.85,3.85,0,0,0,2.45.83c1.5,0,2.18-.7,2.18-2.14v-.5a2.9,2.9,0,0,1-2.29,1,3.08,3.08,0,1,1,0-6.15,2.91,2.91,0,0,1,2.35,1v-1Zm-1.12,3a2.19,2.19,0,1,0-2.19,2.08A2.06,2.06,0,0,0,226,175.22Z" style="fill: rgb(38, 50, 56); transform-origin: 223.742px 176.569px;" id="elu1kkkwcko" class="animable"></path><path d="M235.31,174.91v3.66h-1.16V175c0-1.25-.62-1.86-1.71-1.86a1.89,1.89,0,0,0-2,2.11v3.28h-1.15v-6.36h1.11v1a2.7,2.7,0,0,1,2.29-1A2.47,2.47,0,0,1,235.31,174.91Z" style="fill: rgb(38, 50, 56); transform-origin: 232.308px 175.367px;" id="el99kfnjfusfs" class="animable"></path><path d="M246.6,172.21v6.36h-1.09v-1a2.59,2.59,0,0,1-2.16,1,2.5,2.5,0,0,1-2.74-2.77v-3.66h1.15v3.53c0,1.24.63,1.87,1.72,1.87a1.88,1.88,0,0,0,2-2.11v-3.29Z" style="fill: rgb(38, 50, 56); transform-origin: 243.597px 175.362px;" id="elj9c035gbrjg" class="animable"></path><path d="M255.38,175.39a3.09,3.09,0,0,1-3.21,3.25,2.73,2.73,0,0,1-2.22-1v3.28H248.8v-8.68h1.1v1a2.71,2.71,0,0,1,2.27-1.07A3.08,3.08,0,0,1,255.38,175.39Zm-1.16,0a2.14,2.14,0,1,0-2.15,2.24A2.11,2.11,0,0,0,254.22,175.39Z" style="fill: rgb(38, 50, 56); transform-origin: 252.092px 176.544px;" id="eljc537x7kase" class="animable"></path></g></g><rect x="167.08" y="225.54" width="130.84" height="22.4" style="fill: rgb(255, 255, 255); transform-origin: 232.5px 236.74px;" id="eln4n6fetusz" class="animable"></rect><g id="elfi7utdyv027"><g style="opacity: 0.4; transform-origin: 198.327px 236.345px;" class="animable" id="el3qvnfcj4qdf"><path d="M174.24,233.09h.68v5.83h3.59v.59h-4.27Z" style="fill: rgb(38, 50, 56); transform-origin: 176.375px 236.3px;" id="el4rr1mr4d3io" class="animable"></path><path d="M183.16,236.52v3h-.62v-.75a1.84,1.84,0,0,1-1.66.8c-1.09,0-1.76-.57-1.76-1.41s.47-1.36,1.86-1.36h1.53v-.29c0-.83-.47-1.28-1.37-1.28a2.44,2.44,0,0,0-1.6.57l-.3-.49a3.11,3.11,0,0,1,2-.65A1.72,1.72,0,0,1,183.16,236.52Zm-.65,1.54v-.79H181c-.94,0-1.24.37-1.24.87s.45.9,1.22.9A1.54,1.54,0,0,0,182.51,238.06Z" style="fill: rgb(38, 50, 56); transform-origin: 181.143px 237.111px;" id="ellsbr26vyn6" class="animable"></path><path d="M184.26,239l.29-.51a3,3,0,0,0,1.72.54c.92,0,1.29-.31,1.29-.79,0-1.26-3.12-.27-3.12-2.17,0-.79.67-1.38,1.9-1.38a3.31,3.31,0,0,1,1.71.45l-.29.52a2.48,2.48,0,0,0-1.42-.41c-.87,0-1.25.34-1.25.8,0,1.3,3.12.32,3.12,2.17,0,.84-.73,1.38-2,1.38A3.24,3.24,0,0,1,184.26,239Z" style="fill: rgb(38, 50, 56); transform-origin: 186.235px 237.145px;" id="elffk4fzkcghv" class="animable"></path><path d="M192,239.22a1.57,1.57,0,0,1-1,.34,1.28,1.28,0,0,1-1.41-1.41v-2.91h-.87v-.55h.87v-1.06h.65v1.06h1.46v.55h-1.46v2.88a.77.77,0,0,0,.83.88,1.07,1.07,0,0,0,.72-.25Z" style="fill: rgb(38, 50, 56); transform-origin: 190.36px 236.599px;" id="elcy3nnbfgoti" class="animable"></path><path d="M201,233.09v6.42h-.56l-4.12-5.21v5.21h-.68v-6.42h.56l4.13,5.21v-5.21Z" style="fill: rgb(38, 50, 56); transform-origin: 198.32px 236.3px;" id="ela9ximsf687" class="animable"></path><path d="M206.64,236.52v3H206v-.75a1.82,1.82,0,0,1-1.66.8c-1.09,0-1.76-.57-1.76-1.41s.48-1.36,1.87-1.36H206v-.29c0-.83-.47-1.28-1.37-1.28a2.44,2.44,0,0,0-1.6.57l-.3-.49a3.08,3.08,0,0,1,2-.65A1.72,1.72,0,0,1,206.64,236.52Zm-.65,1.54v-.79h-1.52c-.93,0-1.23.37-1.23.87s.45.9,1.22.9A1.54,1.54,0,0,0,206,238.06Z" style="fill: rgb(38, 50, 56); transform-origin: 204.613px 237.112px;" id="el2fxqcd26kab" class="animable"></path><path d="M216.37,236.71v2.8h-.65v-2.73c0-1-.52-1.54-1.39-1.54a1.55,1.55,0,0,0-1.61,1.74v2.53h-.65v-2.73c0-1-.52-1.54-1.4-1.54a1.55,1.55,0,0,0-1.61,1.74v2.53h-.65v-4.82H209v.88a2,2,0,0,1,1.77-.92,1.74,1.74,0,0,1,1.72,1,2.1,2.1,0,0,1,1.9-1A1.82,1.82,0,0,1,216.37,236.71Z" style="fill: rgb(38, 50, 56); transform-origin: 212.399px 237.076px;" id="el3ijjf6iqjpx" class="animable"></path><path d="M222.36,237.3h-4a1.79,1.79,0,0,0,1.9,1.68,1.91,1.91,0,0,0,1.48-.63l.36.42a2.55,2.55,0,0,1-4.39-1.67,2.33,2.33,0,0,1,2.36-2.45,2.3,2.3,0,0,1,2.34,2.45C222.37,237.16,222.36,237.23,222.36,237.3Zm-4-.48h3.42a1.71,1.71,0,0,0-3.42,0Z" style="fill: rgb(38, 50, 56); transform-origin: 220.061px 237.103px;" id="elho0gyvurdes" class="animable"></path></g></g><rect x="167.08" y="194.94" width="130.84" height="22.4" style="fill: rgb(255, 255, 255); transform-origin: 232.5px 206.14px;" id="elvcv88siqfuc" class="animable"></rect><g id="elqbslmxrowno"><g style="opacity: 0.4; transform-origin: 198.822px 205.518px;" class="animable" id="elsxgdk7nhg37"><path d="M174.92,203.08v2.52h3.32v.59h-3.32v2.72h-.68v-6.42h4.4v.59Z" style="fill: rgb(38, 50, 56); transform-origin: 176.44px 205.7px;" id="eld19p6teza0c" class="animable"></path><path d="M179.67,202.56a.48.48,0,1,1,.47.47A.47.47,0,0,1,179.67,202.56Zm.14,1.53h.65v4.82h-.65Z" style="fill: rgb(38, 50, 56); transform-origin: 180.15px 205.49px;" id="eljbkz8mm8eg" class="animable"></path><path d="M184.71,204.05v.63h-.16a1.56,1.56,0,0,0-1.62,1.78v2.46h-.65v-4.82h.62V205A1.83,1.83,0,0,1,184.71,204.05Z" style="fill: rgb(38, 50, 56); transform-origin: 183.495px 206.48px;" id="elwk0ztpq90y" class="animable"></path><path d="M185.25,208.36l.29-.52a2.89,2.89,0,0,0,1.72.55c.92,0,1.29-.32,1.29-.79,0-1.26-3.12-.27-3.12-2.18,0-.78.67-1.37,1.9-1.37a3.21,3.21,0,0,1,1.71.45l-.29.52a2.48,2.48,0,0,0-1.42-.41c-.87,0-1.25.34-1.25.8,0,1.3,3.12.32,3.12,2.17,0,.83-.73,1.37-2,1.37A3.24,3.24,0,0,1,185.25,208.36Z" style="fill: rgb(38, 50, 56); transform-origin: 187.225px 206.5px;" id="elsfhjzmo1ltf" class="animable"></path><path d="M193,208.62a1.62,1.62,0,0,1-1,.33,1.27,1.27,0,0,1-1.41-1.4v-2.91h-.87v-.55h.87V203h.65v1.06h1.46v.55h-1.46v2.87a.78.78,0,0,0,.83.89,1.12,1.12,0,0,0,.72-.25Z" style="fill: rgb(38, 50, 56); transform-origin: 191.36px 205.979px;" id="el04hzeullzgsh" class="animable"></path><path d="M202,202.49v6.42h-.56l-4.12-5.21v5.21h-.68v-6.42h.56l4.13,5.21v-5.21Z" style="fill: rgb(38, 50, 56); transform-origin: 199.32px 205.7px;" id="el03wc20if86zw" class="animable"></path><path d="M207.63,205.92v3H207v-.75a1.8,1.8,0,0,1-1.65.79c-1.1,0-1.77-.56-1.77-1.4s.48-1.36,1.87-1.36H207v-.3c0-.82-.47-1.27-1.37-1.27a2.44,2.44,0,0,0-1.6.57l-.3-.49a3.09,3.09,0,0,1,2-.65A1.71,1.71,0,0,1,207.63,205.92Zm-.65,1.54v-.79h-1.52c-.93,0-1.23.37-1.23.86s.45.91,1.22.91A1.55,1.55,0,0,0,207,207.46Z" style="fill: rgb(38, 50, 56); transform-origin: 205.609px 206.508px;" id="elkb4y1bxplm" class="animable"></path><path d="M217.36,206.11v2.8h-.65v-2.73c0-1-.52-1.54-1.39-1.54a1.55,1.55,0,0,0-1.61,1.74v2.53h-.65v-2.73c0-1-.52-1.54-1.4-1.54a1.55,1.55,0,0,0-1.61,1.74v2.53h-.65v-4.82H210V205a2,2,0,0,1,1.77-.92,1.74,1.74,0,0,1,1.72,1,2.08,2.08,0,0,1,1.9-1A1.82,1.82,0,0,1,217.36,206.11Z" style="fill: rgb(38, 50, 56); transform-origin: 213.387px 206.491px;" id="elnsmf70mrx5q" class="animable"></path><path d="M223.35,206.7h-4a1.79,1.79,0,0,0,1.9,1.68,1.89,1.89,0,0,0,1.48-.64l.36.43a2.55,2.55,0,0,1-4.39-1.67,2.33,2.33,0,0,1,2.36-2.45,2.3,2.3,0,0,1,2.34,2.45C223.36,206.55,223.35,206.62,223.35,206.7Zm-4-.49h3.42a1.71,1.71,0,0,0-3.42,0Z" style="fill: rgb(38, 50, 56); transform-origin: 221.051px 206.503px;" id="elpe30upxcf6" class="animable"></path></g></g></g><g id="freepik--Plant--inject-135" class="animable" style="transform-origin: 115.935px 367.754px;"><path d="M117.85,385.28l-.95,0c0-1.41,1.17-34.45,6.92-40,5.91-5.75,12.86-.08,12.92,0l-.6.72c-.26-.21-6.37-5.17-11.67,0C119,351.21,117.86,384.94,117.85,385.28Z" style="fill: #002777; transform-origin: 126.82px 363.993px;" id="el12tjkd1f4c9n" class="animable"></path><path d="M117.37,391.91l-.94-.09c0-.4,3.72-40.12-10.67-56.64l.71-.62C121.13,351.39,117.41,391.51,117.37,391.91Z" style="fill: #002777; transform-origin: 111.79px 363.235px;" id="elkskc82wdu5" class="animable"></path><path d="M117.83,387.67c-.12-1.88-2.89-46,8.17-56.2l.64.7c-10.73,9.86-7.9,55-7.87,55.43Z" style="fill: #002777; transform-origin: 122.038px 359.57px;" id="eljab8bgp4nw" class="animable"></path><path d="M116.43,387.64c0-.3-.34-30-8.21-34.47a5,5,0,0,0-4.58-.48c-4.61,1.91-7.06,10.71-7.09,10.8l-.91-.25c.1-.38,2.6-9.33,7.64-11.42a5.89,5.89,0,0,1,5.41.53c8.33,4.77,8.68,34,8.69,35.28Z" style="fill: #002777; transform-origin: 106.51px 369.518px;" id="el310xs10f6ju" class="animable"></path><path d="M119.67,387.66c-.06-1-1.27-23.44,5.1-31.77,1.7-2.21,3.58-3.26,5.62-3.11,4.53.31,8,6.45,8.19,6.71l-.82.47c0-.06-3.42-6-7.44-6.24-1.69-.13-3.31.8-4.8,2.75-6.16,8-4.92,30.91-4.91,31.14Z" style="fill: #002777; transform-origin: 129.06px 370.213px;" id="elhtfakcxazoc" class="animable"></path><path d="M118.4,390.77l-.94-.07c0-.54,4-54.12-2.6-63.06l.76-.56C122.44,336.3,118.57,388.55,118.4,390.77Z" style="fill: #002777; transform-origin: 117.253px 358.925px;" id="el3n4hrb55hui" class="animable"></path><path d="M101.45,357.15s4.08,1.51,2.87,5.06-14.13,9.4-14.13,9.4-5.41-4.95-.44-13S101.34,354.61,101.45,357.15Z" style="fill: #002777; transform-origin: 96.097px 362.731px;" id="ela0v9be81c9" class="animable"></path><g id="elbzzag3ks9sr"><path d="M101.45,357.15s4.08,1.51,2.87,5.06-14.13,9.4-14.13,9.4-5.41-4.95-.44-13S101.34,354.61,101.45,357.15Z" style="isolation: isolate; opacity: 0.2; transform-origin: 96.097px 362.731px;" class="animable" id="ely7s1crcsh7"></path></g><path d="M119.2,350.39s-4.35-.18-4.6,3.56S124,368.07,124,368.07s6.9-2.5,5.42-11.85S120.28,348.08,119.2,350.39Z" style="fill: #002777; transform-origin: 122.112px 358.41px;" id="elus9bxiii73" class="animable"></path><g id="elnb213sli90q"><path d="M119.2,350.39s-4.35-.18-4.6,3.56S124,368.07,124,368.07s6.9-2.5,5.42-11.85S120.28,348.08,119.2,350.39Z" style="isolation: isolate; opacity: 0.2; transform-origin: 122.112px 358.41px;" class="animable" id="el5inyexz5vse"></path></g><path d="M122.88,332.45s-2.9-.31-2.67-2.07,11.27-6.31,17.78,1c0,0-4.17,7.16-10.19,7.26S122.88,332.45,122.88,332.45Z" style="fill: #002777; transform-origin: 129.094px 333px;" id="elwwkdty0ede" class="animable"></path><g id="el9rhtzxbkf3r"><path d="M122.88,332.45s-2.9-.31-2.67-2.07,11.27-6.31,17.78,1c0,0-4.17,7.16-10.19,7.26S122.88,332.45,122.88,332.45Z" style="isolation: isolate; opacity: 0.2; transform-origin: 129.094px 333px;" class="animable" id="elxtfddj0lxd"></path></g><path d="M117.48,328.16s2.62,1.27,3.36-.35-6.23-11.31-15.64-8.52c0,0-.25,8.28,4.81,11.55S117.48,328.16,117.48,328.16Z" style="fill: #002777; transform-origin: 113.046px 325.305px;" id="elshs2w3dgvb9" class="animable"></path><g id="el9dxibn2rjzo"><path d="M117.48,328.16s2.62,1.27,3.36-.35-6.23-11.31-15.64-8.52c0,0-.25,8.28,4.81,11.55S117.48,328.16,117.48,328.16Z" style="isolation: isolate; opacity: 0.2; transform-origin: 113.046px 325.305px;" class="animable" id="elk128gsp7f2"></path></g><path d="M131.2,355.73s-2-1.62.16-2.41,12.75-.56,12.86,9.93c0,0-12.34,2.05-13.86-1.95S131.2,355.73,131.2,355.73Z" style="fill: #002777; transform-origin: 137.035px 358.409px;" id="elphipm1zp2l" class="animable"></path><g id="eljgcmmckg51"><path d="M131.2,355.73s-2-1.62.16-2.41,12.75-.56,12.86,9.93c0,0-12.34,2.05-13.86-1.95S131.2,355.73,131.2,355.73Z" style="isolation: isolate; opacity: 0.2; transform-origin: 137.035px 358.409px;" class="animable" id="elstdnwngphpb"></path></g><path d="M106,332.19s2-1.62-.16-2.4-12.75-.57-12.86,9.92c0,0,12.34,2.06,13.86-1.94S106,332.19,106,332.19Z" style="fill: #002777; transform-origin: 100.165px 334.878px;" id="elts5p6t4gmc" class="animable"></path><g id="el6e4ev90443s"><path d="M106,332.19s2-1.62-.16-2.4-12.75-.57-12.86,9.92c0,0,12.34,2.06,13.86-1.94S106,332.19,106,332.19Z" style="isolation: isolate; opacity: 0.2; transform-origin: 100.165px 334.878px;" class="animable" id="elk454uz56d9j"></path></g><path d="M112.56,340.64s.18-2-1.41-1.19-7.1,6.73-1.38,12.38c0,0,7.71-5.71,6.32-8.68S112.56,340.64,112.56,340.64Z" style="fill: #002777; transform-origin: 111.745px 345.543px;" id="elicpyowv5zop" class="animable"></path><g id="elb096skui5y"><path d="M112.56,340.64s.18-2-1.41-1.19-7.1,6.73-1.38,12.38c0,0,7.71-5.71,6.32-8.68S112.56,340.64,112.56,340.64Z" style="isolation: isolate; opacity: 0.2; transform-origin: 111.745px 345.543px;" class="animable" id="elajqm2z1yc9w"></path></g><path d="M133,343.44s-1.2-1.57.56-1.76,9.6,1.9,7.77,9.74c0,0-9.56-.72-10-4S133,343.44,133,343.44Z" style="fill: #002777; transform-origin: 136.437px 346.544px;" id="elvj3z23gwyxo" class="animable"></path><g id="eli6u88g195to"><path d="M133,343.44s-1.2-1.57.56-1.76,9.6,1.9,7.77,9.74c0,0-9.56-.72-10-4S133,343.44,133,343.44Z" style="isolation: isolate; opacity: 0.2; transform-origin: 136.437px 346.544px;" class="animable" id="eldv5trovhtdi"></path></g><polygon points="102.16 416.72 133.07 416.72 137.18 386.66 98.05 386.66 102.16 416.72" style="fill: rgb(38, 50, 56); transform-origin: 117.615px 401.69px;" id="els43jjjutfza" class="animable"></polygon><g id="elkrt0gee3c2k"><polygon points="102.16 416.72 133.07 416.72 137.18 386.66 98.05 386.66 102.16 416.72" style="fill: rgb(255, 255, 255); isolation: isolate; opacity: 0.2; transform-origin: 117.615px 401.69px;" class="animable" id="el7q965o0t3e4"></polygon></g><path d="M141.06,384.22v2.86a3.46,3.46,0,0,1-3.46,3.46H97.25a3.46,3.46,0,0,1-3.46-3.46v-2.86Z" style="fill: rgb(38, 50, 56); transform-origin: 117.425px 387.38px;" id="el31zvfpnmasx" class="animable"></path></g><g id="freepik--speech-bubble--inject-135" class="animable" style="transform-origin: 384.285px 124.6px;"><path d="M398.62,99.31H369.89a8.84,8.84,0,0,0-8.84,8.84v25a8.84,8.84,0,0,0,8.84,8.85h8.39l-2,7.89,8-7.89h14.39a8.85,8.85,0,0,0,8.85-8.85v-25A8.84,8.84,0,0,0,398.62,99.31Z" style="fill: #002777; transform-origin: 384.285px 124.6px;" id="elqujn2kqhs5" class="animable"></path><g id="el7x8qgmy9lcq"><path d="M398.62,99.31H369.89a8.84,8.84,0,0,0-8.84,8.84v25a8.84,8.84,0,0,0,8.84,8.85h8.39l-2,7.89,8-7.89h14.39a8.85,8.85,0,0,0,8.85-8.85v-25A8.84,8.84,0,0,0,398.62,99.31Z" style="fill: rgb(255, 255, 255); opacity: 0.7; transform-origin: 384.285px 124.6px;" class="animable" id="eldeotkibbufu"></path></g><circle cx="384.26" cy="120.55" r="11.15" style="fill: rgb(255, 255, 255); transform-origin: 384.26px 120.55px;" id="el221eqbxpn82" class="animable"></circle><path d="M384.26,106.29a14.26,14.26,0,1,0,14.26,14.26A14.25,14.25,0,0,0,384.26,106.29Zm8.09,10-8.59,10.12a1.28,1.28,0,0,1-1,.46,1.3,1.3,0,0,1-1-.46l-5.59-6.59a1.31,1.31,0,1,1,2-1.69l4.59,5.41,7.59-8.94a1.31,1.31,0,0,1,2,1.69Z" style="fill: #002777; transform-origin: 384.26px 120.55px;" id="el2fe5kqouk7c" class="animable"></path></g><g id="freepik--Character--inject-135" class="animable" style="transform-origin: 351.12px 282.157px;"><path d="M393.64,253.56s-17.41-2.2-43.79,5c0,0-4.24-47.14-3.74-53.62s40.73-4.58,40.73-4.58,1,18.87,3.62,30.25S395,251.37,393.64,253.56Z" style="fill: #002777; transform-origin: 370.079px 229.33px;" id="eloxfcxhvewne" class="animable"></path><g id="el92wat6axqpk"><path d="M393.64,253.56s-17.41-2.2-43.79,5c0,0-4.24-47.14-3.74-53.62s40.73-4.58,40.73-4.58,1,18.87,3.62,30.25S395,251.37,393.64,253.56Z" style="opacity: 0.2; transform-origin: 370.079px 229.33px;" class="animable" id="elvs8y387l8om"></path></g><polygon points="337.13 409.62 344.23 411.63 345.92 400.58 346.83 394.67 339.73 392.66 338.52 400.58 337.13 409.62" style="fill: rgb(228, 137, 123); transform-origin: 341.98px 402.145px;" id="elpa69a11no6" class="animable"></polygon><polygon points="377.95 410.2 385.27 411.17 385.34 400.58 385.39 394 378.06 393.04 378.01 400.58 377.95 410.2" style="fill: rgb(228, 137, 123); transform-origin: 381.67px 402.105px;" id="eld2ewjyzexkj" class="animable"></polygon><g id="ela1wpjkiuzop"><polygon points="378.06 393.04 378.01 400.58 385.34 400.58 385.39 394 378.06 393.04" style="opacity: 0.2; transform-origin: 381.7px 396.81px;" class="animable" id="el25cezvbbioo"></polygon></g><g id="eld4ayfp3rqag"><polygon points="338.52 400.58 345.92 400.58 346.83 394.67 339.73 392.66 338.52 400.58" style="opacity: 0.2; transform-origin: 342.675px 396.62px;" class="animable" id="elpj3rjtn9nz"></polygon></g><path d="M305.61,208.81l-7.05-2.08,1.29,8.05s6.4,1.47,7-1.86Z" style="fill: rgb(228, 137, 123); transform-origin: 302.705px 210.917px;" id="eldvckt2d9yuo" class="animable"></path><polygon points="291.52 208.6 294.98 215.14 299.85 214.78 298.56 206.73 291.52 208.6" style="fill: rgb(228, 137, 123); transform-origin: 295.685px 210.935px;" id="elisiq189uud" class="animable"></polygon><polygon points="315.34 210.87 303.76 208.28 302.71 213.9 313.22 216.46 315.34 210.87" style="fill: rgb(228, 137, 123); transform-origin: 309.025px 212.37px;" id="el6gyevifl3ig" class="animable"></polygon><path d="M350.37,205.79l-.68.81c-1.46,1.71-5,5.84-8.69,9.4-3,2.9-6,5.43-8,5.94-5.67,1.46-26.28-4.61-26.28-4.61l2.13-8.36s19.2,2.55,20.69,2.55c1.13,0,12.81-16.92,15.64-18.31Z" style="fill: #002777; transform-origin: 328.545px 207.688px;" id="el4ifzrb1azqn" class="animable"></path><g id="elz20mx4r5s6q"><path d="M349.69,206.6c-1.46,1.71-5,5.84-8.69,9.4.74-5.86,2.89-11.24,5.72-14.64a5.28,5.28,0,0,1,.9-.88Z" style="opacity: 0.2; transform-origin: 345.345px 208.24px;" class="animable" id="el1ohxyy2kyup"></path></g><path d="M337.22,408.51l8.06-.21a.64.64,0,0,1,.64.48l1.7,6.49a1.07,1.07,0,0,1-1,1.34c-2.91,0-7.12,0-10.77.07-4.28.12-7-.09-12,0-3,.08-4-2.94-2.72-3.25,5.73-1.42,9.48-1.14,14.36-4.34A3.49,3.49,0,0,1,337.22,408.51Z" style="fill: rgb(38, 50, 56); transform-origin: 334.12px 412.509px;" id="ello1bnk6yq" class="animable"></path><path d="M336.52,409.55h0c-1.18.26-3.28.61-4.12-.08a1,1,0,0,1-.36-.84.54.54,0,0,1,.27-.47c.89-.53,3.9.9,4.25,1.06a.19.19,0,0,1,.1.17A.17.17,0,0,1,336.52,409.55Zm-4-1.11-.06,0a.22.22,0,0,0-.11.19.65.65,0,0,0,.23.55c.47.39,1.69.43,3.31.11C334.72,408.8,333.09,408.23,332.54,408.44Z" style="fill: #002777; transform-origin: 334.349px 408.958px;" id="elh9kbz8odki5" class="animable"></path><path d="M336.52,409.55h-.12c-.91-.38-2.73-1.92-2.63-2.75,0-.2.16-.45.64-.51a1.35,1.35,0,0,1,1,.27c1,.75,1.23,2.72,1.25,2.8a.18.18,0,0,1-.07.16Zm-2.24-2.87c-.15.05-.16.13-.16.16-.06.5,1.18,1.72,2.11,2.24a4,4,0,0,0-1.06-2.24.9.9,0,0,0-.72-.2A.61.61,0,0,0,334.28,406.68Z" style="fill: #002777; transform-origin: 335.213px 407.914px;" id="elejzo8kmd5ih" class="animable"></path><path d="M378.24,408.51l8.06-.21a.65.65,0,0,1,.65.48l1.69,6.49a1.06,1.06,0,0,1-1,1.34c-2.91,0-7.12,0-10.78.07-4.27.12-7-.09-12,0-3,.08-4-2.94-2.72-3.25,5.73-1.42,9.47-1.14,14.35-4.34A3.49,3.49,0,0,1,378.24,408.51Z" style="fill: rgb(38, 50, 56); transform-origin: 375.136px 412.509px;" id="elauupzfp9ewn" class="animable"></path><path d="M377.55,409.55h0c-1.18.26-3.29.61-4.12-.08a1,1,0,0,1-.36-.84.54.54,0,0,1,.27-.47c.88-.53,3.9.9,4.24,1.06a.16.16,0,0,1,.1.17A.18.18,0,0,1,377.55,409.55Zm-4-1.11-.06,0a.2.2,0,0,0-.1.19.63.63,0,0,0,.23.55c.47.39,1.68.43,3.31.11C375.74,408.8,374.11,408.23,373.56,408.44Z" style="fill: #002777; transform-origin: 375.374px 408.958px;" id="elzne0c1ib52" class="animable"></path><path d="M377.55,409.55h-.13c-.9-.38-2.73-1.92-2.62-2.75,0-.2.15-.45.63-.51a1.33,1.33,0,0,1,1,.27,5,5,0,0,1,1.25,2.8.16.16,0,0,1-.07.16Zm-2.25-2.87c-.14.05-.15.13-.15.16-.07.5,1.18,1.72,2.11,2.24a4.11,4.11,0,0,0-1.06-2.24.91.91,0,0,0-.72-.2Z" style="fill: #002777; transform-origin: 376.239px 407.914px;" id="el1xlnecrdqfo" class="animable"></path><path d="M393.05,249.26c3.88,16.81-2.78,149.06-2.78,149.06H377.41l-5.5-110.21L351.66,398.32l-13.75-1c9-85.38,16.93-136.35,16.93-136.35l0-6.44Z" style="fill: rgb(38, 50, 56); transform-origin: 366.087px 323.79px;" id="elwruktdrbxyr" class="animable"></path><g id="el0unkdw3aa1p"><path d="M337.91,397.32l13.75,1,15.94-86.76,4.31-23.45,5.5,110.21h12.86s6.66-132.25,2.78-149.06l-38.23,5.27,0,6.44S346.9,311.94,337.91,397.32Z" style="fill: rgb(255, 255, 255); opacity: 0.4; transform-origin: 366.087px 323.79px;" class="animable" id="elorhwql0j9q"></path></g><path d="M386.12,187a162.35,162.35,0,0,0,.61,24.1c.54,5.6,1.28,10.89,2.07,15.66,1.85,11.19,3.95,19.58,4.25,22.51l-38.23,5.27c-13.94-39-8.69-61.66-8.69-61.66a74.82,74.82,0,0,1,8.77-3c.63-.17,1.27-.33,1.93-.48a143.19,143.19,0,0,1,16.25-2.24c1-.09,2.09-.16,3.11-.21C381.41,186.69,386.12,187,386.12,187Z" style="fill: rgb(38, 50, 56); transform-origin: 369.105px 220.693px;" id="elt3wcrpspxwi" class="animable"></path><path d="M365.66,169.45c.28,5.35.85,15.39,5.3,17.94,0,0-2.77,5.27-8.76,5.81-4.53.4-4.23-4.07-4.23-4.07,2.62-1.95,2-5.26,0-9Z" style="fill: rgb(228, 137, 123); transform-origin: 364.463px 181.338px;" id="elpc2np9i2btc" class="animable"></path><g id="elyy0d65y4joh"><path d="M362.52,173.81,358,180.13a17.4,17.4,0,0,1,1.2,2.7c2.1-.84,4.51-4,4.16-6.29A7.8,7.8,0,0,0,362.52,173.81Z" style="opacity: 0.2; transform-origin: 360.697px 178.32px;" class="animable" id="el3txf50pc1ns"></path></g><path d="M346.16,158.68c-.87,2.78-.39,8.48,3.48,6.63S347.66,153.91,346.16,158.68Z" style="fill: rgb(38, 50, 56); transform-origin: 348.366px 161.516px;" id="elj3ky7tbxxui" class="animable"></path><path d="M366.16,162.44c.43,7.13,1,11.28-2.11,15.32-4.73,6.07-13.89,3.81-16.45-3.07-2.3-6.2-2.61-16.82,4-20.42A9.86,9.86,0,0,1,366.16,162.44Z" style="fill: rgb(228, 137, 123); transform-origin: 356.305px 167.177px;" id="el7mwywrckbey" class="animable"></path><path d="M361.16,158.56v-8s8.48-.63,8.1,3.71c4.7,2.33,2.48,9.64-3.83,13.22-3.46-2.77-3.06-9.43-3.06-9.43C362,158.25,361.58,158.41,361.16,158.56Z" style="fill: rgb(38, 50, 56); transform-origin: 366.469px 159.009px;" id="elu6ntvvb90kb" class="animable"></path><path d="M369.61,168a6.65,6.65,0,0,1-2.85,4.31c-2,1.31-3.73-.3-3.8-2.55-.06-2,.89-5.16,3.19-5.56A3.08,3.08,0,0,1,369.61,168Z" style="fill: rgb(228, 137, 123); transform-origin: 366.331px 168.472px;" id="el9lr5q73366" class="animable"></path><path d="M355.63,165.62c.07.58-.18,1.08-.56,1.12s-.74-.39-.81-1,.18-1.08.55-1.12S355.56,165,355.63,165.62Z" style="fill: rgb(38, 50, 56); transform-origin: 354.945px 165.68px;" id="ells9fs8rttpl" class="animable"></path><path d="M349.09,166.35c.07.58-.18,1.08-.56,1.12s-.74-.39-.81-1,.18-1.08.56-1.12S349,165.77,349.09,166.35Z" style="fill: rgb(38, 50, 56); transform-origin: 348.405px 166.41px;" id="ele4z6qcxl2dp" class="animable"></path><path d="M351.2,166.4a20.13,20.13,0,0,1-2.23,5.08,3.44,3.44,0,0,0,2.81.15Z" style="fill: rgb(222, 87, 83); transform-origin: 350.375px 169.13px;" id="el654fzmc89gi" class="animable"></path><path d="M355.15,173.49a5.86,5.86,0,0,1-.75.14.17.17,0,1,1,0-.34,4.6,4.6,0,0,0,3.52-2.2.16.16,0,0,1,.22-.08.17.17,0,0,1,.08.23A4.71,4.71,0,0,1,355.15,173.49Z" style="fill: rgb(38, 50, 56); transform-origin: 356.233px 172.311px;" id="elo6og2pc2s07" class="animable"></path><path d="M357.39,163.29a.36.36,0,0,1-.34-.1,2.77,2.77,0,0,0-2.31-.89.33.33,0,0,1-.4-.27.34.34,0,0,1,.27-.4,3.42,3.42,0,0,1,2.93,1.09.33.33,0,0,1,0,.48A.4.4,0,0,1,357.39,163.29Z" style="fill: rgb(38, 50, 56); transform-origin: 355.989px 162.453px;" id="ellsw9bquaga" class="animable"></path><path d="M346,164.42a.28.28,0,0,1-.2,0,.34.34,0,0,1-.21-.43,3.35,3.35,0,0,1,2.21-2.18.34.34,0,0,1,.17.66,2.61,2.61,0,0,0-1.73,1.74A.33.33,0,0,1,346,164.42Z" style="fill: rgb(38, 50, 56); transform-origin: 346.898px 163.119px;" id="el3l9z00dmnf5" class="animable"></path><path d="M364.92,161.52s-5-1.83-7.28-4.73c0,0-4.54,1.19-5.47,3a2.26,2.26,0,0,1-.39-3s-3.4.72-4.07,3a2.86,2.86,0,0,1-1.6-3s-1.51.57-2,3c0,0-3.75-7.82,8.64-10.06a9.24,9.24,0,0,0-2.91-.49s8.65-3.49,15.5-.3S371,158.31,364.92,161.52Z" style="fill: rgb(38, 50, 56); transform-origin: 356.787px 154.558px;" id="elyzwfj0whijn" class="animable"></path><path d="M396,256l-12,1.6s-4.95-34.59-7.13-45.76V188l6.27-1.65L388,188a117,117,0,0,1,3.07,14.6c.59,3.74,1.12,7.74,1.59,11.79.65,5.52,1.19,11.14,1.65,16.4.72,8.49,1.2,16,1.46,20.59C395.92,254.26,396,256,396,256Z" style="fill: #002777; transform-origin: 386.435px 221.975px;" id="el7116ttvyei7" class="animable"></path><path d="M376.88,211.82s1-16.83,6.27-25.51c0,0-.13-2.48-1.18-2.88s-5.09,2-5.09,2-2.51-1.72-3.06-.92S371.93,190.63,376.88,211.82Z" style="fill: #002777; transform-origin: 378.192px 197.603px;" id="elziumdgyu9xg" class="animable"></path><g id="el24jxgaf8wlgj"><path d="M376.88,211.82s1-16.83,6.27-25.51c0,0-.13-2.48-1.18-2.88s-5.09,2-5.09,2-2.51-1.72-3.06-.92S371.93,190.63,376.88,211.82Z" style="fill: rgb(255, 255, 255); opacity: 0.7; transform-origin: 378.192px 197.603px;" class="animable" id="elpws1a8jnrq7"></path></g><path d="M349.6,260.61l1.37,1s-2-11.15-1.18-39.35c0-1.36.09-2.67.14-3.92,1-23.86,4.72-28.2,5-28.46l-3.46,1.18-6.27,2.16C343.31,213.57,349.6,260.61,349.6,260.61Z" style="fill: #002777; transform-origin: 349.888px 225.745px;" id="elm6nli4ktqc" class="animable"></path><path d="M350.14,214.23s-3.46-16.36-2.43-22,4.72-3.13,4.72-3.13,3.39-2.74,4.4.28C356.83,189.38,352.17,192.66,350.14,214.23Z" style="fill: #002777; transform-origin: 352.174px 201.096px;" id="elzo5hrp4zvsf" class="animable"></path><g id="el4ct4iee7sfz"><path d="M350.14,214.23s-3.46-16.36-2.43-22,4.72-3.13,4.72-3.13,3.39-2.74,4.4.28C356.83,189.38,352.17,192.66,350.14,214.23Z" style="fill: rgb(255, 255, 255); opacity: 0.7; transform-origin: 352.174px 201.096px;" class="animable" id="el7fbbnr34529"></path></g><g id="elnrc4xgv4ria"><path d="M392.64,214.35c-5.12-2.87-5.8-10.36-5.8-10.36.31-.12,2.21-.77,4.21-1.43C391.64,206.3,392.17,210.3,392.64,214.35Z" style="opacity: 0.2; transform-origin: 389.74px 208.455px;" class="animable" id="eldqbmr1tshee"></path></g><g id="ell0pyjqr5qs"><path d="M367.6,311.56l4.31-23.45-.83-12.41S365.17,297.22,367.6,311.56Z" style="opacity: 0.2; transform-origin: 369.462px 293.63px;" class="animable" id="elzat0wr6tk3"></path></g><g id="elncuktc8pj7"><path d="M395.75,251.34c-3.22-.22-6-.43-6-.43l-.61-13.09a4.65,4.65,0,0,1,3.37-.62,36.82,36.82,0,0,0,1.79-6.45C395,239.24,395.49,246.76,395.75,251.34Z" style="opacity: 0.2; transform-origin: 392.445px 241.045px;" class="animable" id="ell3q048epj9i"></path></g><polygon points="396.85 230.74 390.58 240.81 395.54 243.66 401.43 234.59 396.85 230.74" style="fill: rgb(228, 137, 123); transform-origin: 396.005px 237.2px;" id="elhjius1053uf" class="animable"></polygon><path d="M387.73,187.84c4.22.46,22.16,25.08,22.95,32.5s-10.54,20.23-10.54,20.23l-7.56-4.45s7.68-11.81,8.08-15-14.05-16.08-14.05-16.08a29.11,29.11,0,0,1-1.78-9.26C384.63,190.36,387.73,187.84,387.73,187.84Z" style="fill: #002777; transform-origin: 397.77px 214.205px;" id="el8bqyxev6ski" class="animable"></path><path d="M389.13,237.83s6.45,1.38,9.05,5.44c0,0-2.7,8.45-4.63,9.37s-6.71.92-6.71.92S386.53,244.16,389.13,237.83Z" style="fill: #002777; transform-origin: 392.504px 245.695px;" id="elnhiiacgyo0m" class="animable"></path></g><defs>     <filter id="active" height="200%">         <feMorphology in="SourceAlpha" result="DILATED" operator="dilate" radius="2"></feMorphology>                <feFlood flood-color="#32DFEC" flood-opacity="1" result="PINK"></feFlood>        <feComposite in="PINK" in2="DILATED" operator="in" result="OUTLINE"></feComposite>        <feMerge>            <feMergeNode in="OUTLINE"></feMergeNode>            <feMergeNode in="SourceGraphic"></feMergeNode>        </feMerge>    </filter>    <filter id="hover" height="200%">        <feMorphology in="SourceAlpha" result="DILATED" operator="dilate" radius="2"></feMorphology>                <feFlood flood-color="#ff0000" flood-opacity="0.5" result="PINK"></feFlood>        <feComposite in="PINK" in2="DILATED" operator="in" result="OUTLINE"></feComposite>        <feMerge>            <feMergeNode in="OUTLINE"></feMergeNode>            <feMergeNode in="SourceGraphic"></feMergeNode>        </feMerge>            <feColorMatrix type="matrix" values="0   0   0   0   0                0   1   0   0   0                0   0   0   0   0                0   0   0   1   0 "></feColorMatrix>    </filter></defs></svg>